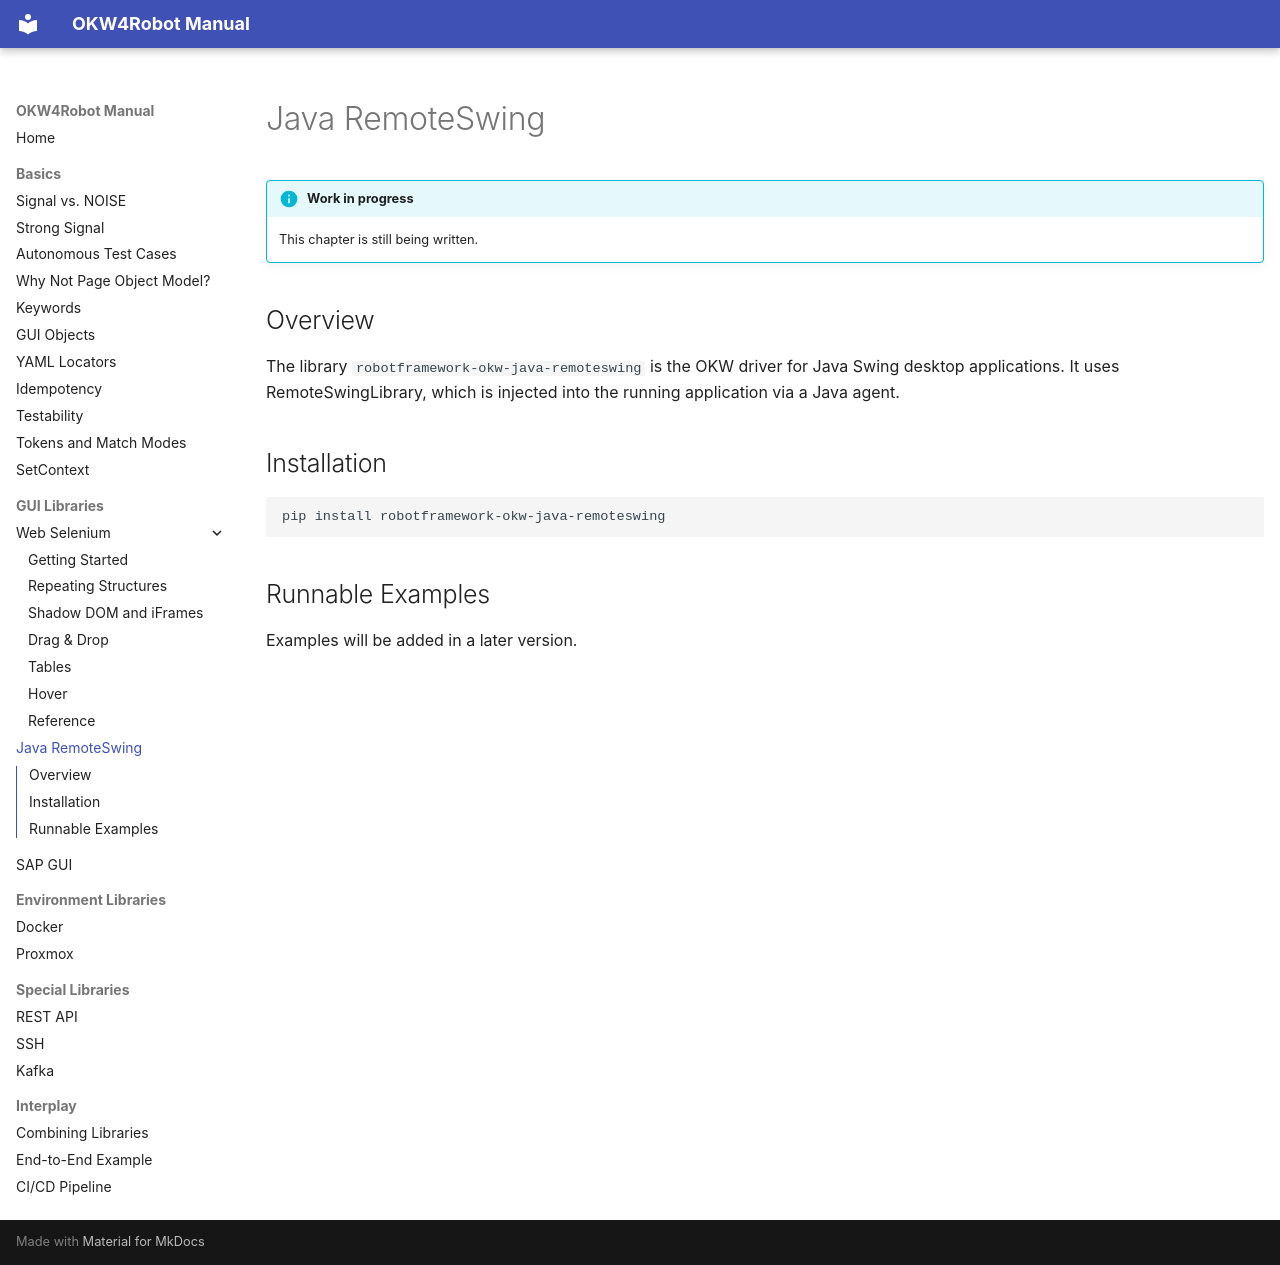

repository: Hrabovszki1023/okw-examples · page: gui/java-remoteswing/index.html · generator: mkdocs

---
source_hash: c780841d1eea
---

# Java RemoteSwing

!!! info "Work in progress"
    This chapter is still being written.

## Overview

The library `robotframework-okw-java-remoteswing` is the OKW driver for
Java Swing desktop applications. It uses RemoteSwingLibrary, which is
injected into the running application via a Java agent.

## Installation

```bash
pip install robotframework-okw-java-remoteswing
```

## Runnable Examples

Examples will be added in a later version.
